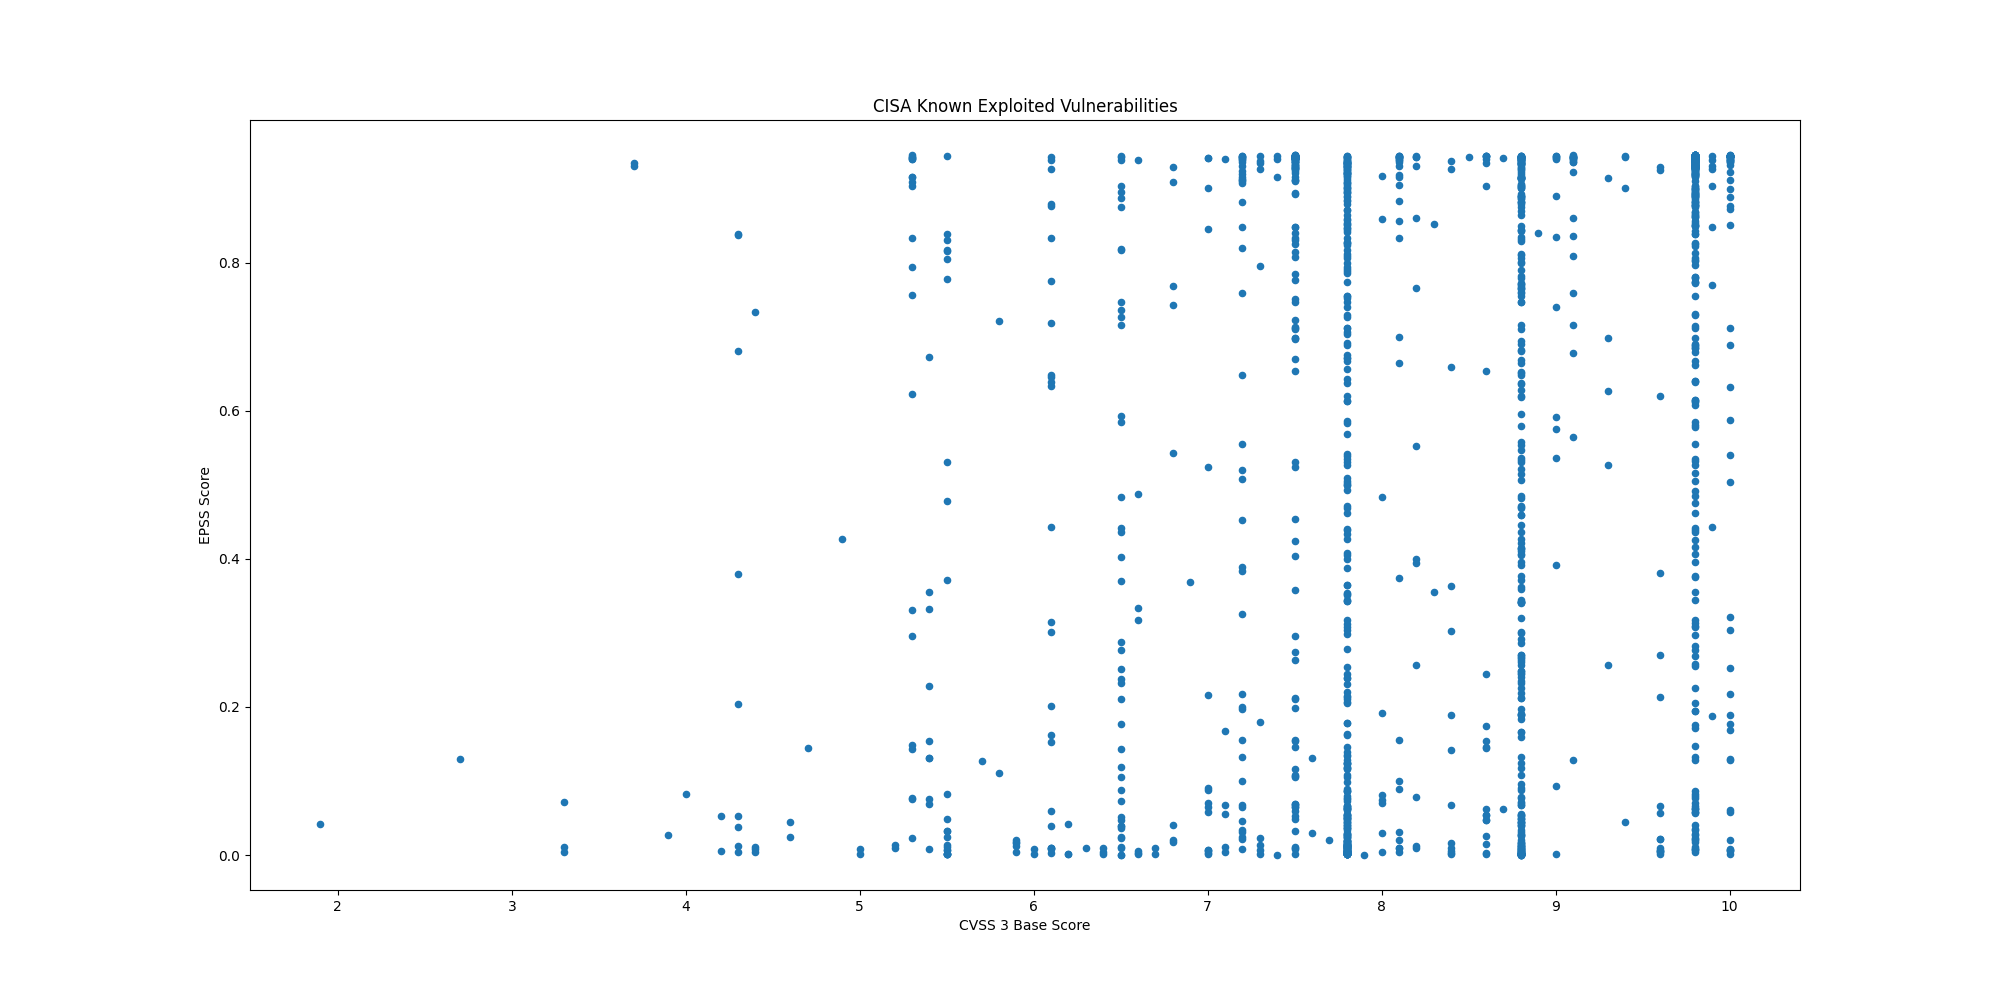

Data behind this chart, as committed beside it:
CVE, CVSS3, EPSS, EPSS Percentile, Description, Date
CVE-2026-33634, 8.8, 0.2661, 0.9629, Aquasecurity Trivy contains an embedded …, 2026-03-26
CVE-2026-33017, 9.8, 0.05654, 0.9032, Langflow contains a code injection vulne…, 2026-03-25
CVE-2025-32432, 10.0, 0.8767, 0.9946, Craft CMS contains a code injection vuln…, 2026-03-20
CVE-2025-54068, 9.8, 0.5162, 0.9787, Laravel Livewire contain a code injectio…, 2026-03-20
CVE-2025-43510, 7.8, 0.00462, 0.6404, Apple watchOS, iOS, iPadOS, macOS, visio…, 2026-03-20
CVE-2025-43520, 7.1, 0.00475, 0.6467, Apple watchOS, iOS, iPadOS, macOS, visio…, 2026-03-20
CVE-2025-31277, 8.8, 0.00267, 0.5008, Apple Safari, iOS, watchOS, visionOS, iP…, 2026-03-20
CVE-2026-20131, 10.0, 0.0065, 0.707, Cisco Secure Firewall Management Center …, 2026-03-19
CVE-2025-66376, 7.2, 0.1001, 0.9302, Synacor Zimbra Collaboration Suite (ZCS)…, 2026-03-18
CVE-2026-20963, 8.8, 0.07096, 0.9148, Microsoft SharePoint contains a deserial…, 2026-03-18
CVE-2025-47813, 4.3, 0.2042, 0.955, Wing FTP Server contains a generation of…, 2026-03-16
CVE-2026-3910, 8.8, 0.01332, 0.7989, Google Chromium V8 contains an improper …, 2026-03-13
CVE-2026-3909, 8.8, 0.04443, 0.8899, Google Skia contains an out-of-bounds wr…, 2026-03-13
CVE-2025-68613, 9.9, 0.7693, 0.9894, n8n contains an improper control of dyna…, 2026-03-11
CVE-2021-22054, 7.5, 0.9358, 0.9983, Omnissa Workspace One UEM formerly known…, 2026-03-09
CVE-2025-26399, 9.8, 0.2824, 0.9647, SolarWinds Web Help Desk contain a deser…, 2026-03-09
CVE-2026-1603, 8.6, 0.6539, 0.9847, Ivanti Endpoint Manager (EPM) contains a…, 2026-03-09
CVE-2017-7921, 9.8, 0.9423, 0.9992, Multiple Hikvision products contain an i…, 2026-03-05
CVE-2021-22681, 9.8, 0.129, 0.94, Multiple Rockwell products contain an in…, 2026-03-05
CVE-2023-43000, 8.8, 0.00095, 0.2647, Apple macOS, iOS, iPadOS, and Safari 16.…, 2026-03-05
CVE-2021-30952, 7.8, 0.01242, 0.792, Apple tvOS, macOS, Safari, iPadOS and wa…, 2026-03-05
CVE-2023-41974, 7.8, 0.00187, 0.4047, Apple iOS and iPadOS contain a use-after…, 2026-03-05
CVE-2026-22719, 8.1, 0.01977, 0.8348, Broadcom VMware Aria Operations formerly…, 2026-03-03
CVE-2026-21385, 7.8, 0.00223, 0.4479, Multiple Qualcomm chipsets contain a mem…, 2026-03-03
CVE-2022-20775, 7.8, 0.00428, 0.623, Cisco SD-WAN CLI contains a path travers…, 2026-02-25
CVE-2026-20127, 10.0, 0.00862, 0.7499, Cisco Catalyst SD-WAN Controller, former…, 2026-02-25
CVE-2026-25108, 8.8, 0.08854, 0.925, Soliton Systems K.K FileZen contains an …, 2026-02-24
CVE-2025-49113, 9.9, 0.9036, 0.996, RoundCube Webmail contains a deserializa…, 2026-02-20
CVE-2025-68461, 7.2, 0.06437, 0.91, RoundCube Webmail contains a cross-site …, 2026-02-20
CVE-2021-22175, 6.8, 0.7685, 0.9894, GitLab contains a server-side request fo…, 2026-02-18
CVE-2026-22769, 10.0, 0.1767, 0.9506, Dell RecoverPoint for Virtual Machines (…, 2026-02-18
CVE-2020-7796, 9.8, 0.9285, 0.9976, Synacor Zimbra Collaboration Suite (ZCS)…, 2026-02-17
CVE-2024-7694, 7.2, 0.02218, 0.8439, TeamT5 ThreatSonar Anti-Ransomware conta…, 2026-02-17
CVE-2008-0015, 8.8, 0.8064, 0.9913, Microsoft Windows Video ActiveX Control …, 2026-02-17
CVE-2026-2441, 8.8, 0.00203, 0.4233, Google Chromium CSS contains a use-after…, 2026-02-17
CVE-2026-1731, 9.8, 0.7555, 0.9888, BeyondTrust Remote Support (RS) and Priv…, 2026-02-13
CVE-2026-20700, 7.8, 0.00308, 0.5388, Apple iOS, macOS, tvOS, watchOS, and vis…, 2026-02-12
CVE-2024-43468, 9.8, 0.851, 0.9934, Microsoft Configuration Manager contains…, 2026-02-12
CVE-2025-15556, 7.5, 0.05957, 0.906, Notepad++ when using the WinGUp updater,…, 2026-02-12
CVE-2025-40536, 8.1, 0.6647, 0.9852, SolarWinds Web Help Desk contains a secu…, 2026-02-12
CVE-2026-21513, 8.8, 0.1886, 0.9525, Microsoft MSHTML Framework contains a pr…, 2026-02-10
CVE-2026-21525, 6.2, 0.04193, 0.8866, Microsoft Windows Remote Access Connecti…, 2026-02-10
CVE-2026-21510, 8.8, 0.02916, 0.863, Microsoft Windows Shell contains a prote…, 2026-02-10
CVE-2026-21533, 7.8, 0.04967, 0.8962, Microsoft Windows Remote Desktop Service…, 2026-02-10
CVE-2026-21519, 7.8, 0.0473, 0.8934, Microsoft Desktop Windows Manager contai…, 2026-02-10
CVE-2026-21514, 7.8, 0.06264, 0.9086, Microsoft Office Word contains a relianc…, 2026-02-10
CVE-2025-11953, 9.8, 0.03361, 0.8728, React Native Community CLI contains an O…, 2026-02-05
CVE-2026-24423, 9.8, 0.6074, 0.9828, SmarterTools SmarterMail contains a miss…, 2026-02-05
CVE-2021-39935, 6.8, 0.5431, 0.98, GitLab Community and Enterprise Editions…, 2026-02-03
CVE-2025-64328, 7.2, 0.8191, 0.9919, Sangoma FreePBX Endpoint Manager contain…, 2026-02-03
CVE-2019-19006, 9.8, 0.2686, 0.9632, Sangoma FreePBX contains an improper aut…, 2026-02-03
CVE-2025-40551, 9.8, 0.888, 0.9951, SolarWinds Web Help Desk contains a dese…, 2026-02-03
CVE-2026-1281, 9.8, 0.6883, 0.9861, Ivanti Endpoint Manager Mobile (EPMM) co…, 2026-01-29
CVE-2026-24858, 9.8, 0.01784, 0.8264, Fortinet FortiAnalyzer, FortiManager, Fo…, 2026-01-27
CVE-2018-14634, , 0.1707, 0.9495, Linux Kernel contains an integer overflo…, 2026-01-26
CVE-2025-52691, 10.0, 0.8729, 0.9944, SmarterTools SmarterMail contains an unr…, 2026-01-26
CVE-2026-23760, 9.8, 0.7742, 0.9897, SmarterTools SmarterMail contains an aut…, 2026-01-26
CVE-2026-24061, 9.8, 0.8677, 0.9942, GNU InetUtils contains an argument injec…, 2026-01-26
CVE-2026-21509, 7.8, 0.06578, 0.911, Microsoft Office contains a security fea…, 2026-01-26
CVE-2024-37079, 9.8, 0.8228, 0.9921, Broadcom VMware vCenter Server contains …, 2026-01-23
... 1,493 more rows
